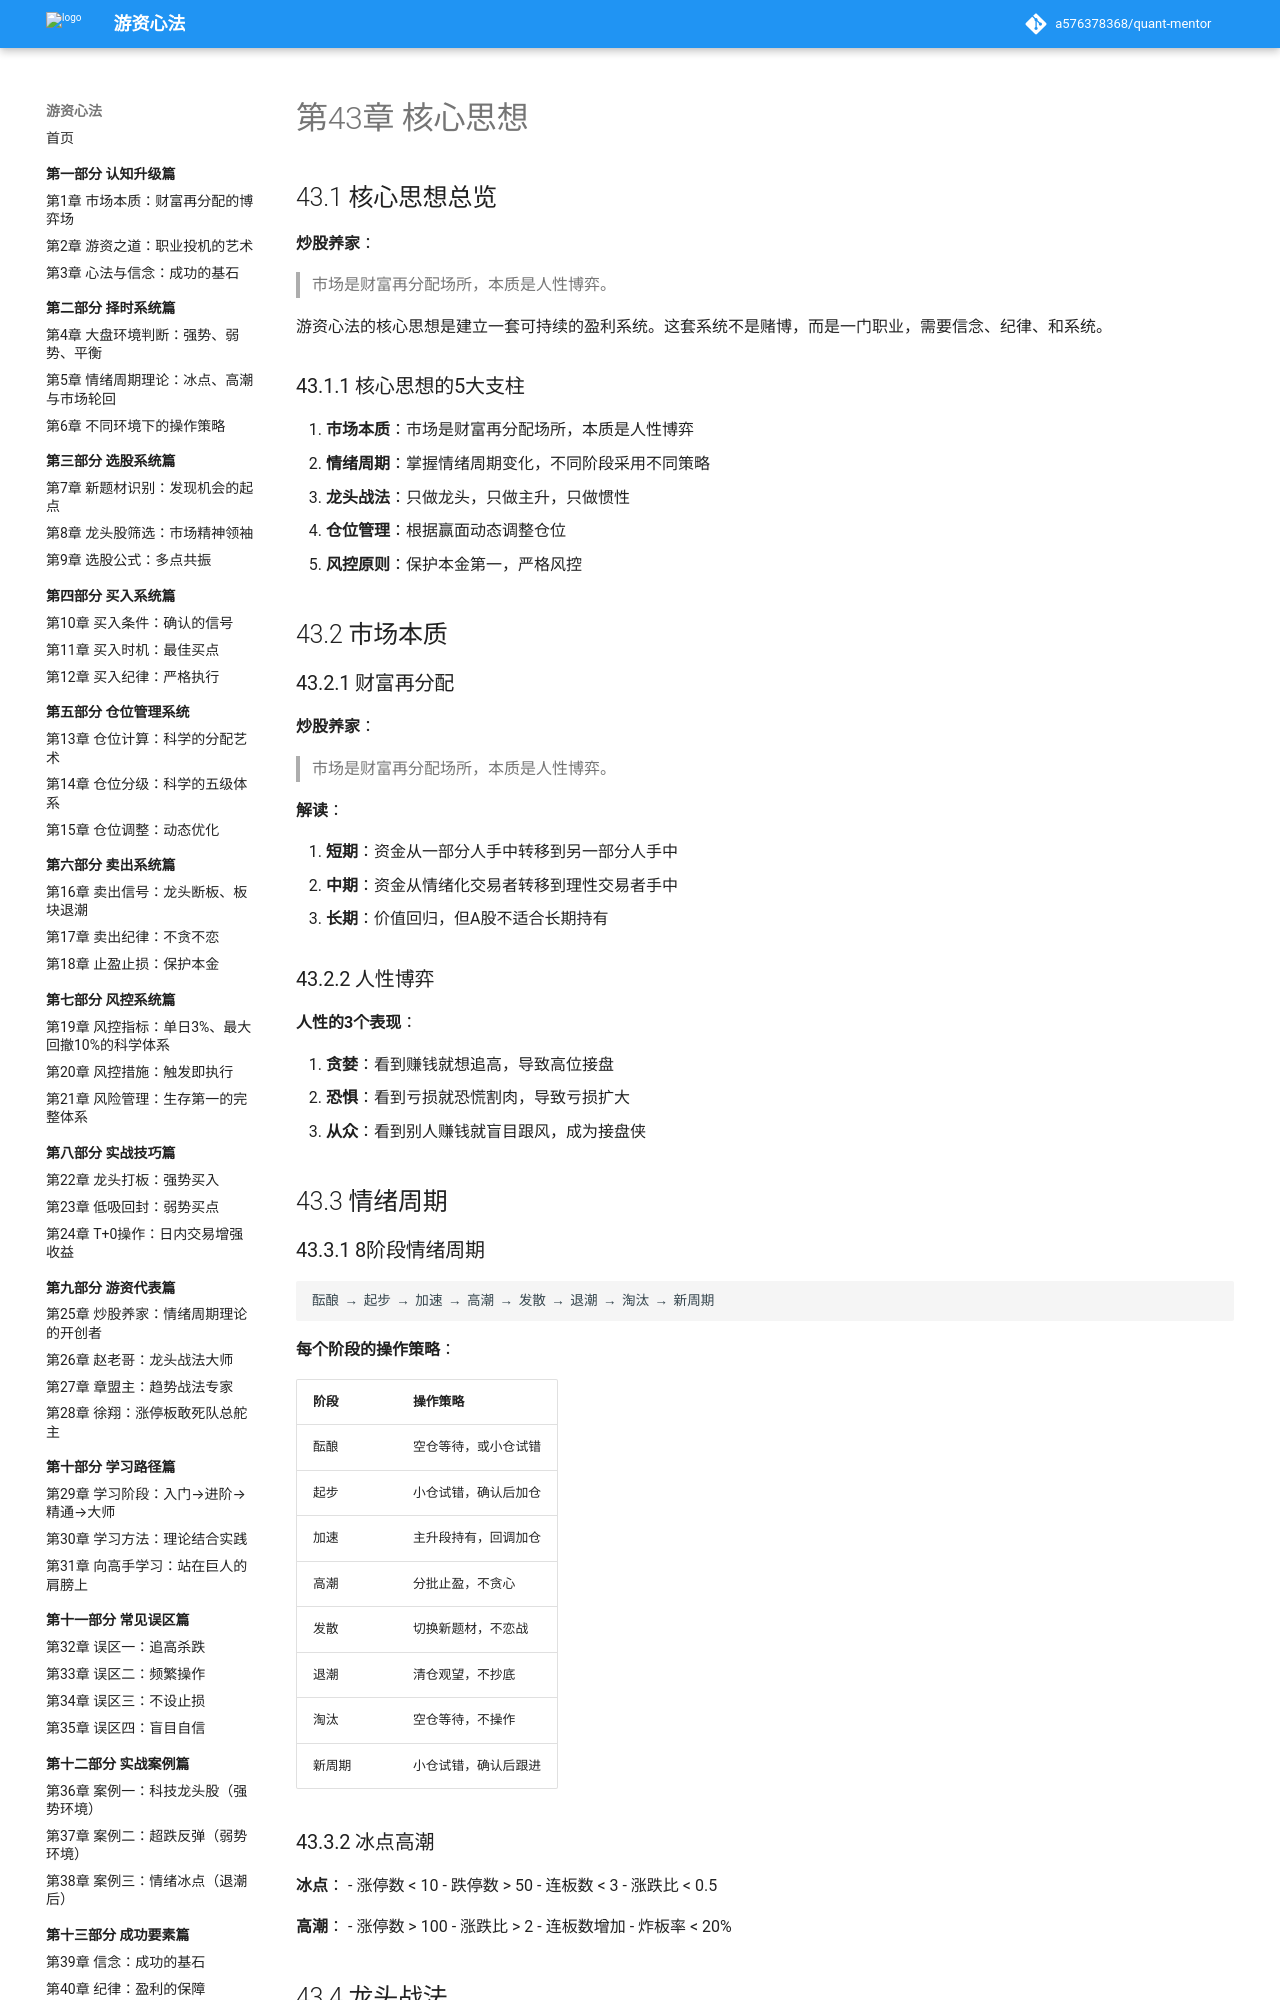

repository: a576378368/quant-mentor · page: part14-总结篇/43-核心思想/index.html · generator: mkdocs

# 第43章 核心思想

## 43.1 核心思想总览

**炒股养家**：
> 市场是财富再分配场所，本质是人性博弈。

游资心法的核心思想是建立一套可持续的盈利系统。这套系统不是赌博，而是一门职业，需要信念、纪律、和系统。

### 43.1.1 核心思想的5大支柱

1. **市场本质**：市场是财富再分配场所，本质是人性博弈
2. **情绪周期**：掌握情绪周期变化，不同阶段采用不同策略
3. **龙头战法**：只做龙头，只做主升，只做惯性
4. **仓位管理**：根据赢面动态调整仓位
5. **风控原则**：保护本金第一，严格风控

## 43.2 市场本质

### 43.2.1 财富再分配

**炒股养家**：
> 市场是财富再分配场所，本质是人性博弈。

**解读**：

1. **短期**：资金从一部分人手中转移到另一部分人手中
2. **中期**：资金从情绪化交易者转移到理性交易者手中
3. **长期**：价值回归，但A股不适合长期持有

### 43.2.2 人性博弈

**人性的3个表现**：

1. **贪婪**：看到赚钱就想追高，导致高位接盘
2. **恐惧**：看到亏损就恐慌割肉，导致亏损扩大
3. **从众**：看到别人赚钱就盲目跟风，成为接盘侠

## 43.3 情绪周期

### 43.3.1 8阶段情绪周期

```
酝酿 → 起步 → 加速 → 高潮 → 发散 → 退潮 → 淘汰 → 新周期
```

**每个阶段的操作策略**：

| 阶段 | 操作策略 |
|------|----------|
| 酝酿 | 空仓等待，或小仓试错 |
| 起步 | 小仓试错，确认后加仓 |
| 加速 | 主升段持有，回调加仓 |
| 高潮 | 分批止盈，不贪心 |
| 发散 | 切换新题材，不恋战 |
| 退潮 | 清仓观望，不抄底 |
| 淘汰 | 空仓等待，不操作 |
| 新周期 | 小仓试错，确认后跟进 |

### 43.3.2 冰点高潮

**冰点**：
- 涨停数 < 10
- 跌停数 > 50
- 连板数 < 3
- 涨跌比 < 0.5

**高潮**：
- 涨停数 > 100
- 涨跌比 > 2
- 连板数增加
- 炸板率 < 20%

## 43.4 龙头战法
